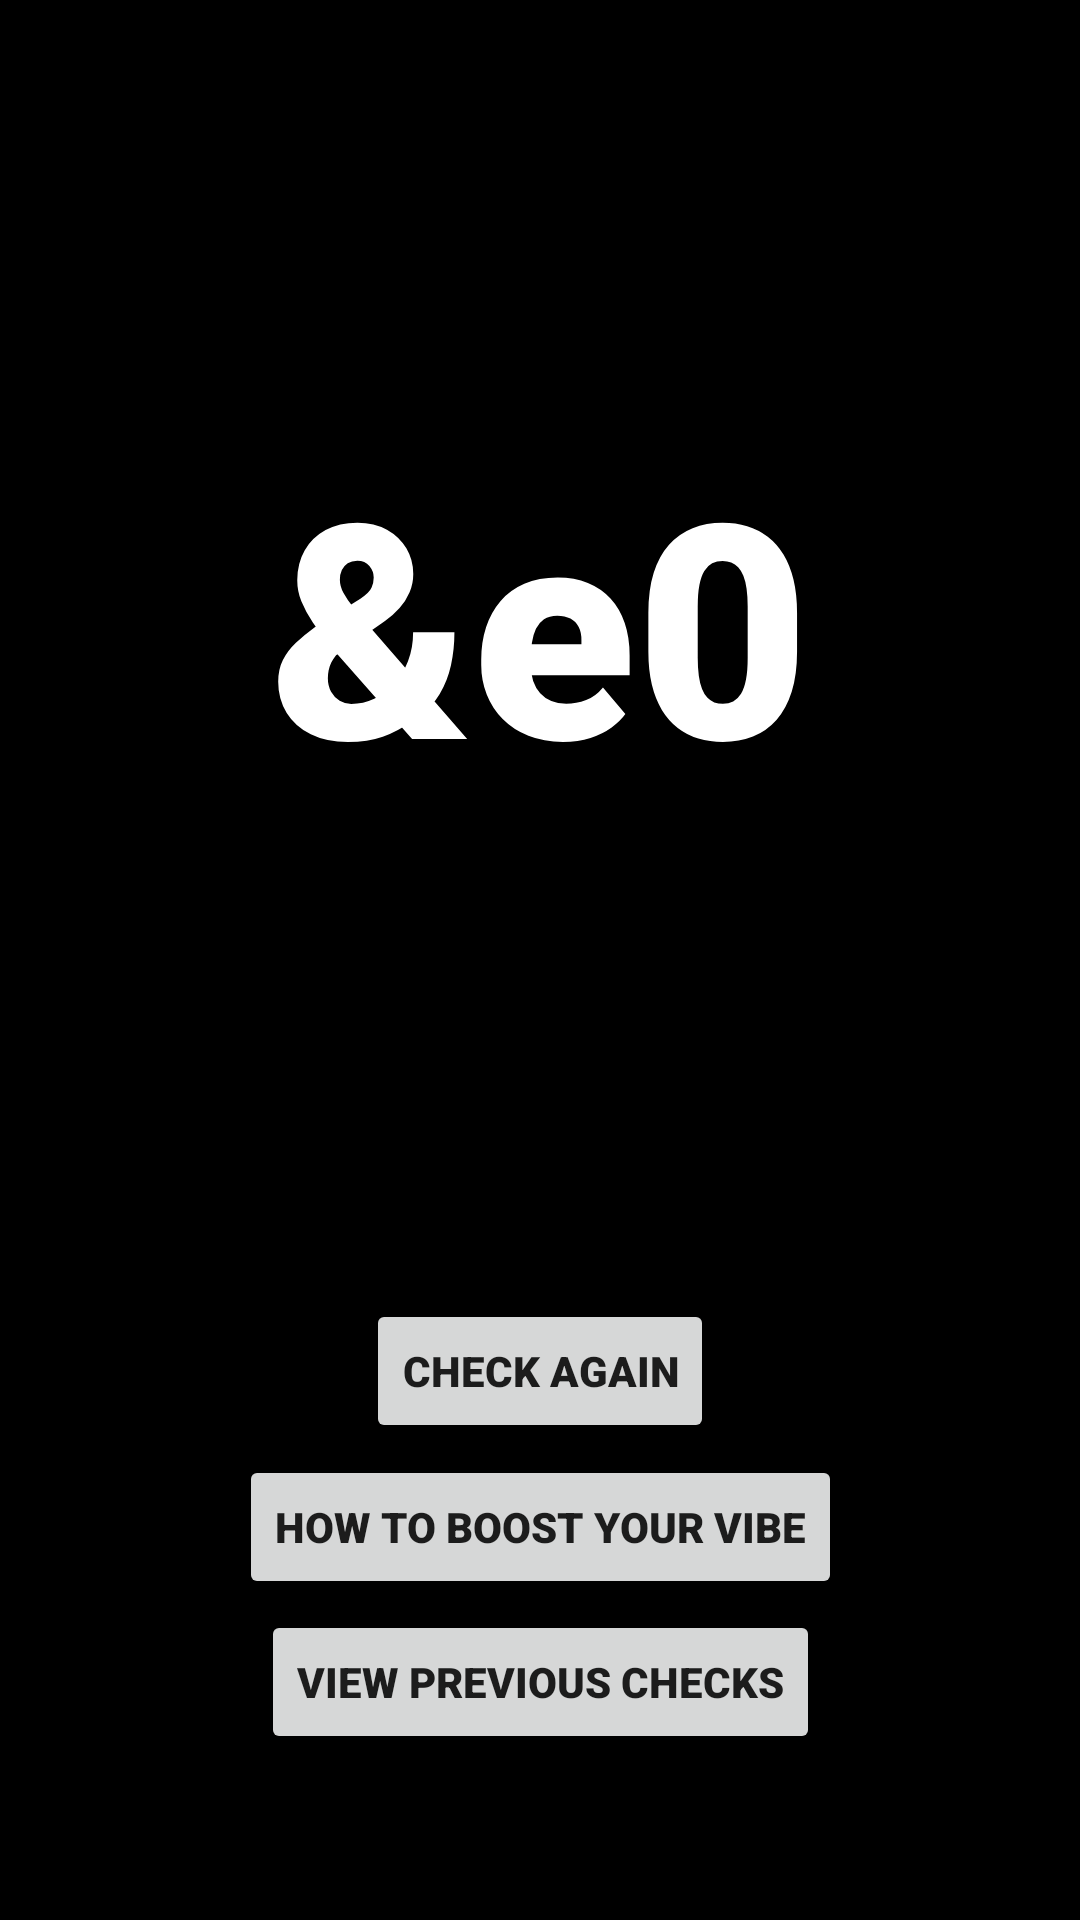

Reconstruct the res/layout file that produces this screen, plus the resources it refers to.
<!-- AndroidManifest.xml: activity theme Theme.VibeChecker -->
<!-- res/layout/activity_result.xml -->
<?xml version="1.0" encoding="utf-8"?>
<androidx.constraintlayout.widget.ConstraintLayout xmlns:android="http://schemas.android.com/apk/res/android"
    xmlns:app="http://schemas.android.com/apk/res-auto"
    android:layout_width="match_parent"
    android:layout_height="match_parent"
    android:background="@color/black">

    <ProgressBar
        android:id="@+id/score_bar"
        style="?android:attr/progressBarStyleHorizontal"
        android:layout_width="wrap_content"
        android:layout_height="wrap_content"
        app:layout_constraintBottom_toBottomOf="parent"
        app:layout_constraintEnd_toEndOf="parent"
        app:layout_constraintStart_toStartOf="parent"
        app:layout_constraintTop_toTopOf="parent"
        app:layout_constraintVertical_bias="0.2" />

    <TextView
        android:id="@+id/score_display"
        android:layout_width="wrap_content"
        android:layout_height="wrap_content"
        android:text="@string/placeholder"
        android:textSize="100sp"
        android:textColor="@color/white"
        app:layout_constraintEnd_toEndOf="parent"
        app:layout_constraintStart_toStartOf="parent"
        app:layout_constraintTop_toBottomOf="@+id/score_bar" />

    <Button
        android:id="@+id/check_again"
        android:layout_width="wrap_content"
        android:layout_height="wrap_content"
        android:text="@string/check_again"
        app:layout_constraintBottom_toBottomOf="parent"
        app:layout_constraintEnd_toEndOf="parent"
        app:layout_constraintStart_toStartOf="parent"
        app:layout_constraintTop_toBottomOf="@+id/score_display" />

    <Button
        android:id="@+id/vibe_help"
        android:layout_width="wrap_content"
        android:layout_height="wrap_content"
        android:text="@string/vibe_help"
        app:layout_constraintBottom_toTopOf="@+id/view_previous"
        app:layout_constraintEnd_toEndOf="parent"
        app:layout_constraintStart_toStartOf="parent"
        app:layout_constraintTop_toBottomOf="@+id/check_again" />

    <Button
        android:id="@+id/view_previous"
        android:layout_width="wrap_content"
        android:layout_height="wrap_content"
        android:text="@string/view_previous"
        app:layout_constraintBottom_toBottomOf="parent"
        app:layout_constraintEnd_toEndOf="parent"
        app:layout_constraintStart_toStartOf="parent"
        app:layout_constraintTop_toBottomOf="@+id/check_again" />
</androidx.constraintlayout.widget.ConstraintLayout>
<!-- resources referenced by this layout -->
<resources>
  <string name="check_again">Check again</string>
  <string name="placeholder" translatable="false">&amp;e0</string>
  <string name="vibe_help">How to boost your vibe</string>
  <string name="view_previous">View Previous Checks</string>
  <style name="Theme.VibeChecker" parent="Theme.MaterialComponents.Light">
          
          <item name="colorPrimary">#353535</item>
          <item name="colorPrimaryVariant">@color/cardview_dark_background</item>
          <item name="colorOnPrimary">@color/white</item>
          
          <item name="colorSecondary">@color/black</item>
          <item name="colorSecondaryVariant">@color/black</item>
          <item name="colorOnSecondary">@color/black</item>
  
          
          <item name="android:statusBarColor" tools:targetApi="l">?attr/colorPrimaryVariant</item>
          
          <item name="android:fontFamily">sans-serif-black</item>
          <item name="windowActionBar">false</item>
          <item name="windowNoTitle">true</item>
      </style>
  <!-- not gathered from this repository: default colours our renderer supplied (Android Studio template values) -->
  <color name="black">#FF000000</color>
  <color name="white">#FFFFFFFF</color>
</resources>
